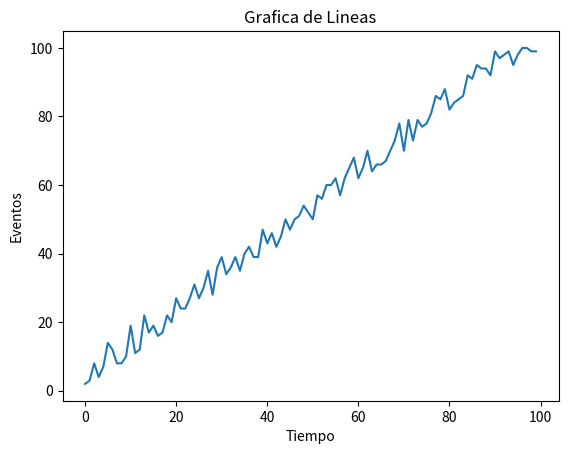

This figure's Python source:
import matplotlib.pyplot as plt 
import numpy as np

np.random.seed(123)

x=np.arange(0,100,1)  #de cero hasta 100 de 1 en 1

y=np.random.randint(0,10,100) + x  #genera valores del 0 al 10 , 100 valores + el valor de x


plt.plot(x,y)

plt.title("Grafica de Lineas")

plt.xlabel("Tiempo")
plt.ylabel("Eventos")

print(plt.style.available)

plt.show()
